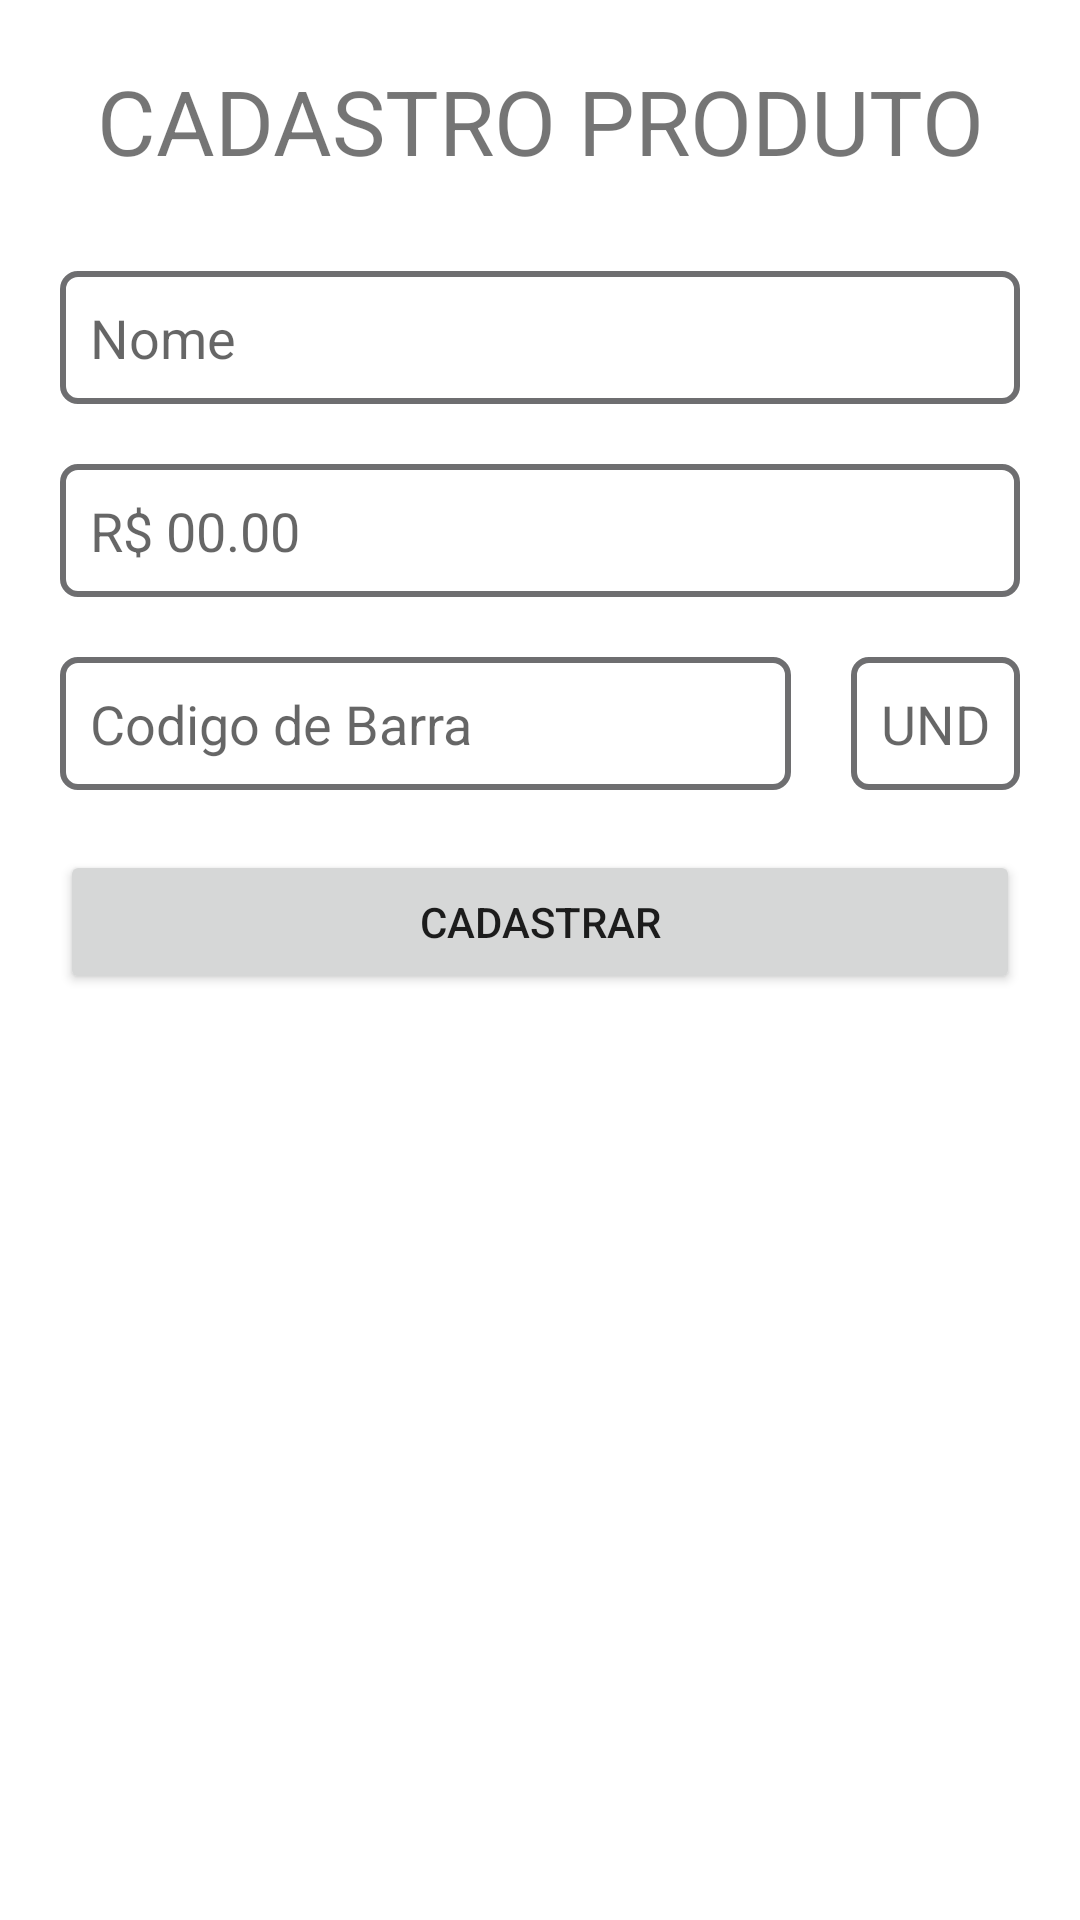

The Android layout XML behind this screen, and the referenced resources:
<!-- AndroidManifest.xml: application theme Theme.StockHot -->
<!-- res/layout/activity_cadastro_produto.xml -->
<?xml version="1.0" encoding="utf-8"?>
<androidx.constraintlayout.widget.ConstraintLayout xmlns:android="http://schemas.android.com/apk/res/android"
    xmlns:app="http://schemas.android.com/apk/res-auto"
    xmlns:tools="http://schemas.android.com/tools"
    android:layout_width="match_parent"
    android:layout_height="match_parent"
    tools:context=".activity.CadastroProdutoActivity">

    <TextView
        android:id="@+id/textView"
        android:layout_width="0dp"
        android:layout_height="wrap_content"
        android:layout_marginTop="20dp"
        android:text="CADASTRO PRODUTO"
        android:textAlignment="center"
        android:textSize="30dp"
        app:layout_constraintEnd_toEndOf="parent"
        app:layout_constraintStart_toStartOf="parent"
        app:layout_constraintTop_toTopOf="parent" />

    <EditText
        android:id="@+id/nomeProduto"
        style="@style/Edit_Text"
        android:layout_marginStart="20dp"
        android:layout_marginTop="30dp"
        android:layout_marginEnd="20dp"
        android:hint="Nome"
        android:text=""
        app:layout_constraintEnd_toEndOf="parent"
        app:layout_constraintStart_toStartOf="parent"
        app:layout_constraintTop_toBottomOf="@+id/textView" />

    <EditText
        android:id="@+id/valorProduto"
        style="@style/Edit_Text"
        android:layout_width="0dp"
        android:layout_height="wrap_content"
        android:layout_marginStart="20dp"
        android:layout_marginTop="20dp"
        android:layout_marginEnd="20dp"
        android:hint="R$ 00.00"
        android:inputType="numberDecimal"
        app:layout_constraintEnd_toEndOf="parent"
        app:layout_constraintStart_toStartOf="parent"
        app:layout_constraintTop_toBottomOf="@+id/nomeProduto" />

    <EditText
        android:id="@+id/codeProduto"
        style="@style/Edit_Text"
        android:layout_width="0dp"
        android:layout_height="wrap_content"
        android:layout_marginStart="20dp"
        android:layout_marginTop="20dp"
        android:layout_marginEnd="20dp"
        android:hint="Codigo de Barra"
        app:layout_constraintEnd_toStartOf="@+id/qtdProduto"
        app:layout_constraintStart_toStartOf="parent"
        app:layout_constraintTop_toBottomOf="@+id/valorProduto" />

    <EditText
        android:id="@+id/qtdProduto"
        style="@style/Edit_Text"
        android:layout_width="wrap_content"
        android:layout_height="wrap_content"
        android:layout_marginTop="20dp"
        android:layout_marginEnd="20dp"
        android:hint="UND"
        android:inputType="number"
        app:layout_constraintEnd_toEndOf="parent"
        app:layout_constraintTop_toBottomOf="@+id/valorProduto" />

    <Button
        android:id="@+id/salvarProduto"
        android:layout_width="0dp"
        android:layout_height="wrap_content"
        android:layout_marginStart="20dp"
        android:layout_marginTop="20dp"
        android:layout_marginEnd="20dp"
        android:onClick="CadastrarProduto"
        android:text="Cadastrar"
        app:layout_constraintEnd_toEndOf="parent"
        app:layout_constraintStart_toStartOf="parent"
        app:layout_constraintTop_toBottomOf="@+id/codeProduto" />



</androidx.constraintlayout.widget.ConstraintLayout>
<!-- resources referenced by this layout -->
<resources>
  <style name="Edit_Text">
          <item name="android:layout_width">match_parent</item>
          <item name="android:layout_height">wrap_content</item>
          <item name="android:background">@drawable/edit_text</item>
          <item name="android:padding">10dp</item>
      </style>
  <style name="Theme.StockHot" parent="Theme.MaterialComponents.DayNight.DarkActionBar">
          
          <item name="colorPrimary">@color/purple_500</item>
          <item name="colorPrimaryVariant">@color/purple_700</item>
          <item name="colorOnPrimary">@color/white</item>
          
          <item name="colorSecondary">@color/teal_200</item>
          <item name="colorSecondaryVariant">@color/teal_700</item>
          <item name="colorOnSecondary">@color/black</item>
          
          <item name="android:statusBarColor" tools:targetApi="l">?attr/colorPrimaryVariant</item>
          
      </style>
  <!-- drawable edit_text (drawable) -->
  <?xml version="1.0" encoding="utf-8"?>
  <shape xmlns:android="http://schemas.android.com/apk/res/android">
      <solid android:color="@color/white"></solid>
      <corners android:radius="5dp"></corners>
      <stroke android:color="@color/bordas_text" android:width="2dp"></stroke>
  </shape>
  <color name="purple_500">#FF6200EE</color>
  <color name="purple_700">#FF3700B3</color>
  <color name="white">#FFFFFFFF</color>
  <color name="teal_200">#FF03DAC5</color>
  <color name="teal_700">#FF018786</color>
  <color name="black">#FF000000</color>
  <color name="bordas_text">#6e6e70</color>
</resources>
